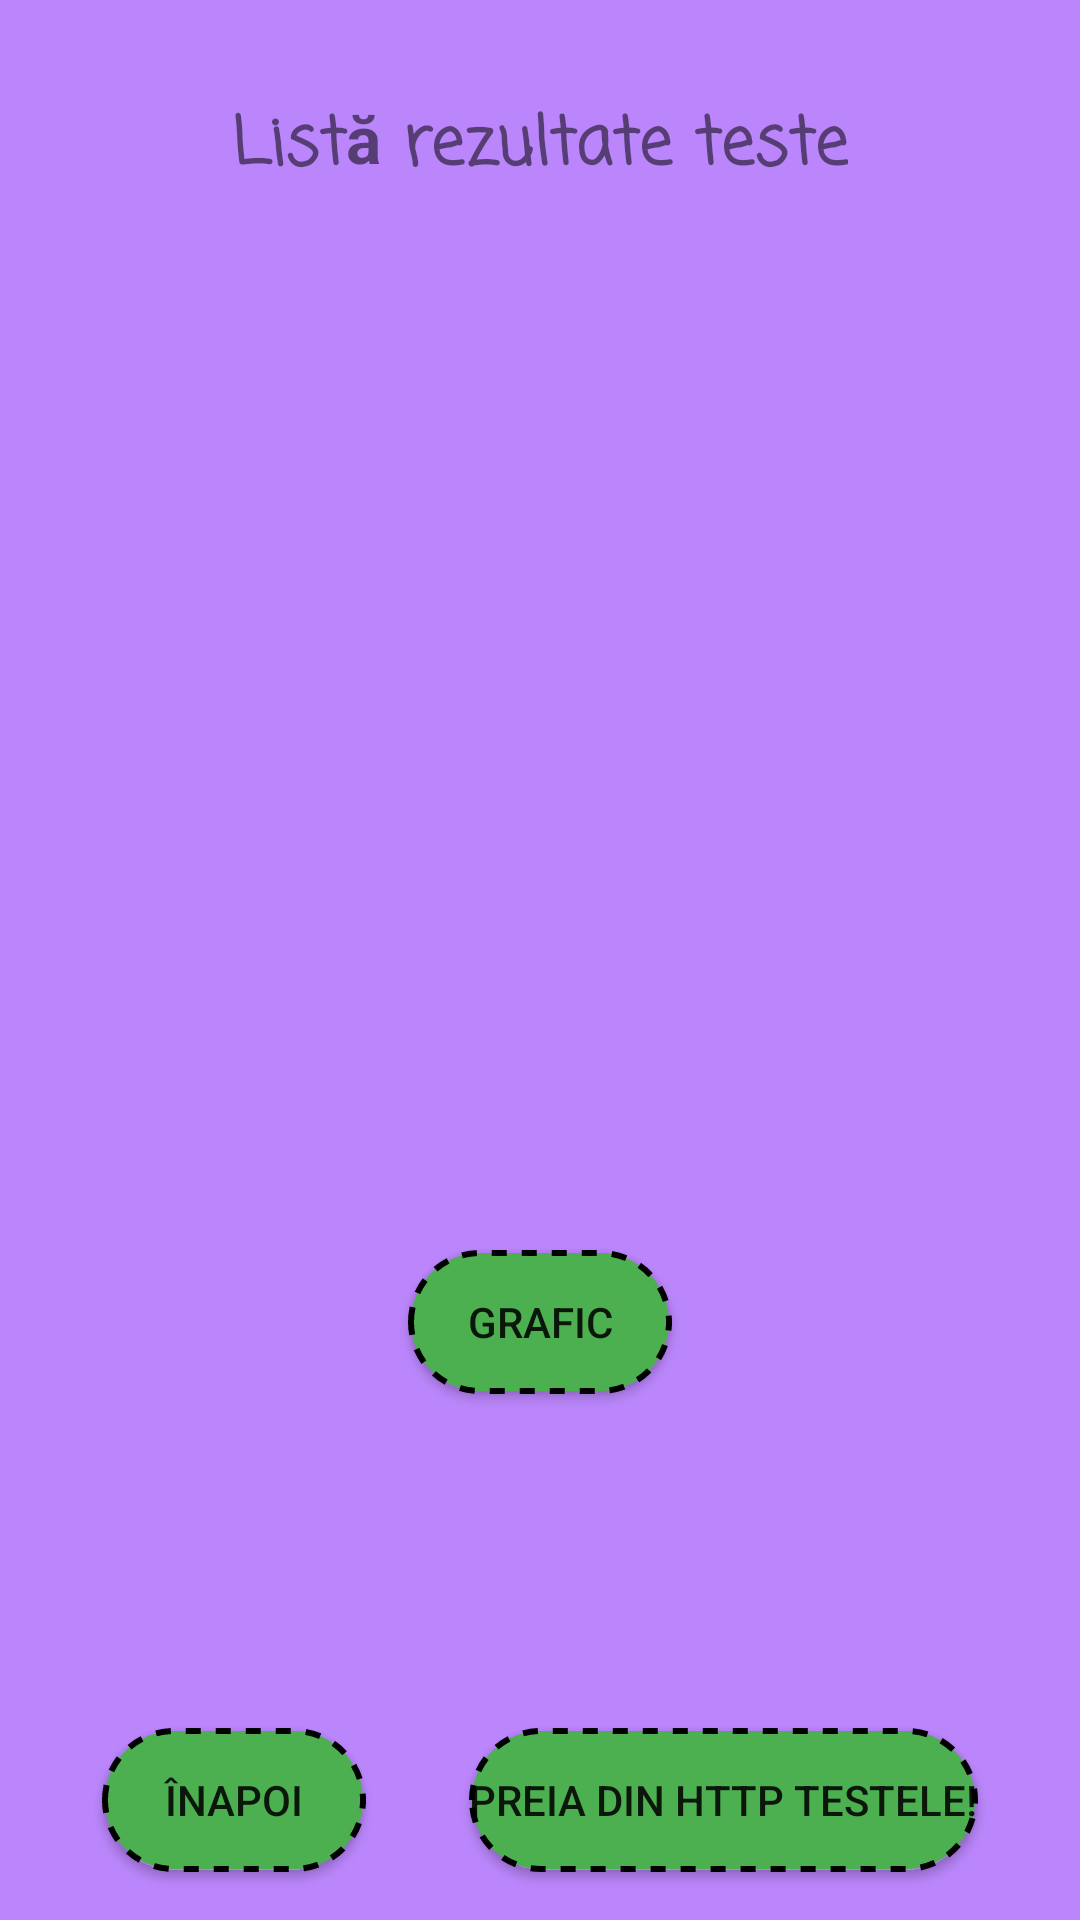

Reconstruct the res/layout file that produces this screen, plus the resources it refers to.
<!-- AndroidManifest.xml: application theme Theme.Tema4Dam -->
<!-- res/layout/activity_list_teste.xml -->
<?xml version="1.0" encoding="utf-8"?>
<androidx.constraintlayout.widget.ConstraintLayout xmlns:android="http://schemas.android.com/apk/res/android"
    xmlns:app="http://schemas.android.com/apk/res-auto"
    xmlns:tools="http://schemas.android.com/tools"
    android:layout_width="match_parent"
    android:layout_height="match_parent"
    tools:context=".teste.ListTeste"
    android:background="@color/purple_200">

    <TextView
        android:layout_width="wrap_content"
        android:layout_marginTop="32dp"
        android:textSize="22sp"
        android:fontFamily="casual"
        android:textStyle="bold"
        android:layout_height="wrap_content"
        android:text="@string/list_rezultate_teste"
        android:id="@+id/popescu_georgiana_txttest_titlu"
        app:layout_constraintStart_toStartOf="parent"
        app:layout_constraintEnd_toEndOf="parent"
        app:layout_constraintTop_toTopOf="parent"/>
    <ListView
        android:layout_width="match_parent"
        android:layout_height="wrap_content"
        app:layout_constraintStart_toStartOf="parent"
        app:layout_constraintEnd_toEndOf="parent"
     app:layout_constraintTop_toBottomOf="@id/popescu_georgiana_txttest_titlu"
        android:id="@+id/popescu_georgiana_lv_teste"
        app:layout_constraintBottom_toTopOf="@id/popescu_georgiana_btn_preluareHttp"
        />
    <androidx.appcompat.widget.AppCompatButton
        android:layout_width="wrap_content"
        android:layout_height="wrap_content"
        app:layout_constraintStart_toEndOf="@id/popescu_georgiana_btn_back_test"
        app:layout_constraintEnd_toEndOf="parent"
        app:layout_constraintBottom_toBottomOf="parent"
        android:id="@+id/popescu_georgiana_btn_preluareHttp"
        android:background="@drawable/btnrotund"
        android:layout_marginBottom="16dp"
        android:text="@string/preia_din_http_testele"/>
    <androidx.appcompat.widget.AppCompatButton
        android:layout_width="wrap_content"
        android:layout_height="wrap_content"
      app:layout_constraintEnd_toStartOf="@id/popescu_georgiana_btn_preluareHttp"
        app:layout_constraintStart_toStartOf="parent"
        app:layout_constraintBottom_toBottomOf="parent"
        android:id="@+id/popescu_georgiana_btn_back_test"
        android:text="@string/napoi2"
        android:layout_marginBottom="16dp"
        android:background="@drawable/btnrotund"
        />
    <androidx.appcompat.widget.AppCompatButton
        android:layout_width="wrap_content"
        android:layout_height="wrap_content"
   app:layout_constraintStart_toStartOf="parent"
        app:layout_constraintEnd_toEndOf="parent"
        app:layout_constraintBottom_toTopOf="@id/popescu_georgiana_btn_back_test"
        android:id="@+id/popescu_georgiana_btn_test_grafic"
        android:text="@string/grafic"
        app:layout_constraintTop_toBottomOf="@id/popescu_georgiana_lv_teste"
        android:layout_marginBottom="16dp"
        android:background="@drawable/btnrotund"
        />
</androidx.constraintlayout.widget.ConstraintLayout>
<!-- resources referenced by this layout -->
<resources>
  <color name="purple_200">#FFBB86FC</color>
  <!-- drawable btnrotund (drawable-v24) -->
  <?xml version="1.0" encoding="utf-8"?>
  <selector xmlns:android="http://schemas.android.com/apk/res/android">
      <item>
          <shape android:shape="rectangle">
              <solid android:color="#4CAF50"/>
              <stroke android:width="2dp"
                  android:dashWidth="5dp"
                  android:dashGap="5dp"/>
              <corners android:radius="500dp"
                  />
          </shape>
      </item>
  </selector>
  <string name="grafic">Grafic</string>
  <string name="list_rezultate_teste">Listă rezultate teste</string>
  <string name="napoi2">Înapoi</string>
  <string name="preia_din_http_testele">Preia din http testele!</string>
  <style name="Theme.Tema4Dam" parent="Theme.MaterialComponents.DayNight.DarkActionBar">
          
          <item name="colorPrimary">@color/purple_500</item>
          <item name="colorPrimaryVariant">@color/purple_700</item>
          <item name="colorOnPrimary">@color/white</item>
          
          <item name="colorSecondary">@color/teal_200</item>
          <item name="colorSecondaryVariant">@color/teal_700</item>
          <item name="colorOnSecondary">@color/black</item>
          
          <item name="android:statusBarColor">?attr/colorPrimaryVariant</item>
          
      </style>
  <color name="purple_500">#FF6200EE</color>
  <color name="purple_700">#FF3700B3</color>
  <color name="white">#FFFFFFFF</color>
  <color name="teal_200">#FF03DAC5</color>
  <color name="teal_700">#FF018786</color>
  <color name="black">#FF000000</color>
</resources>
